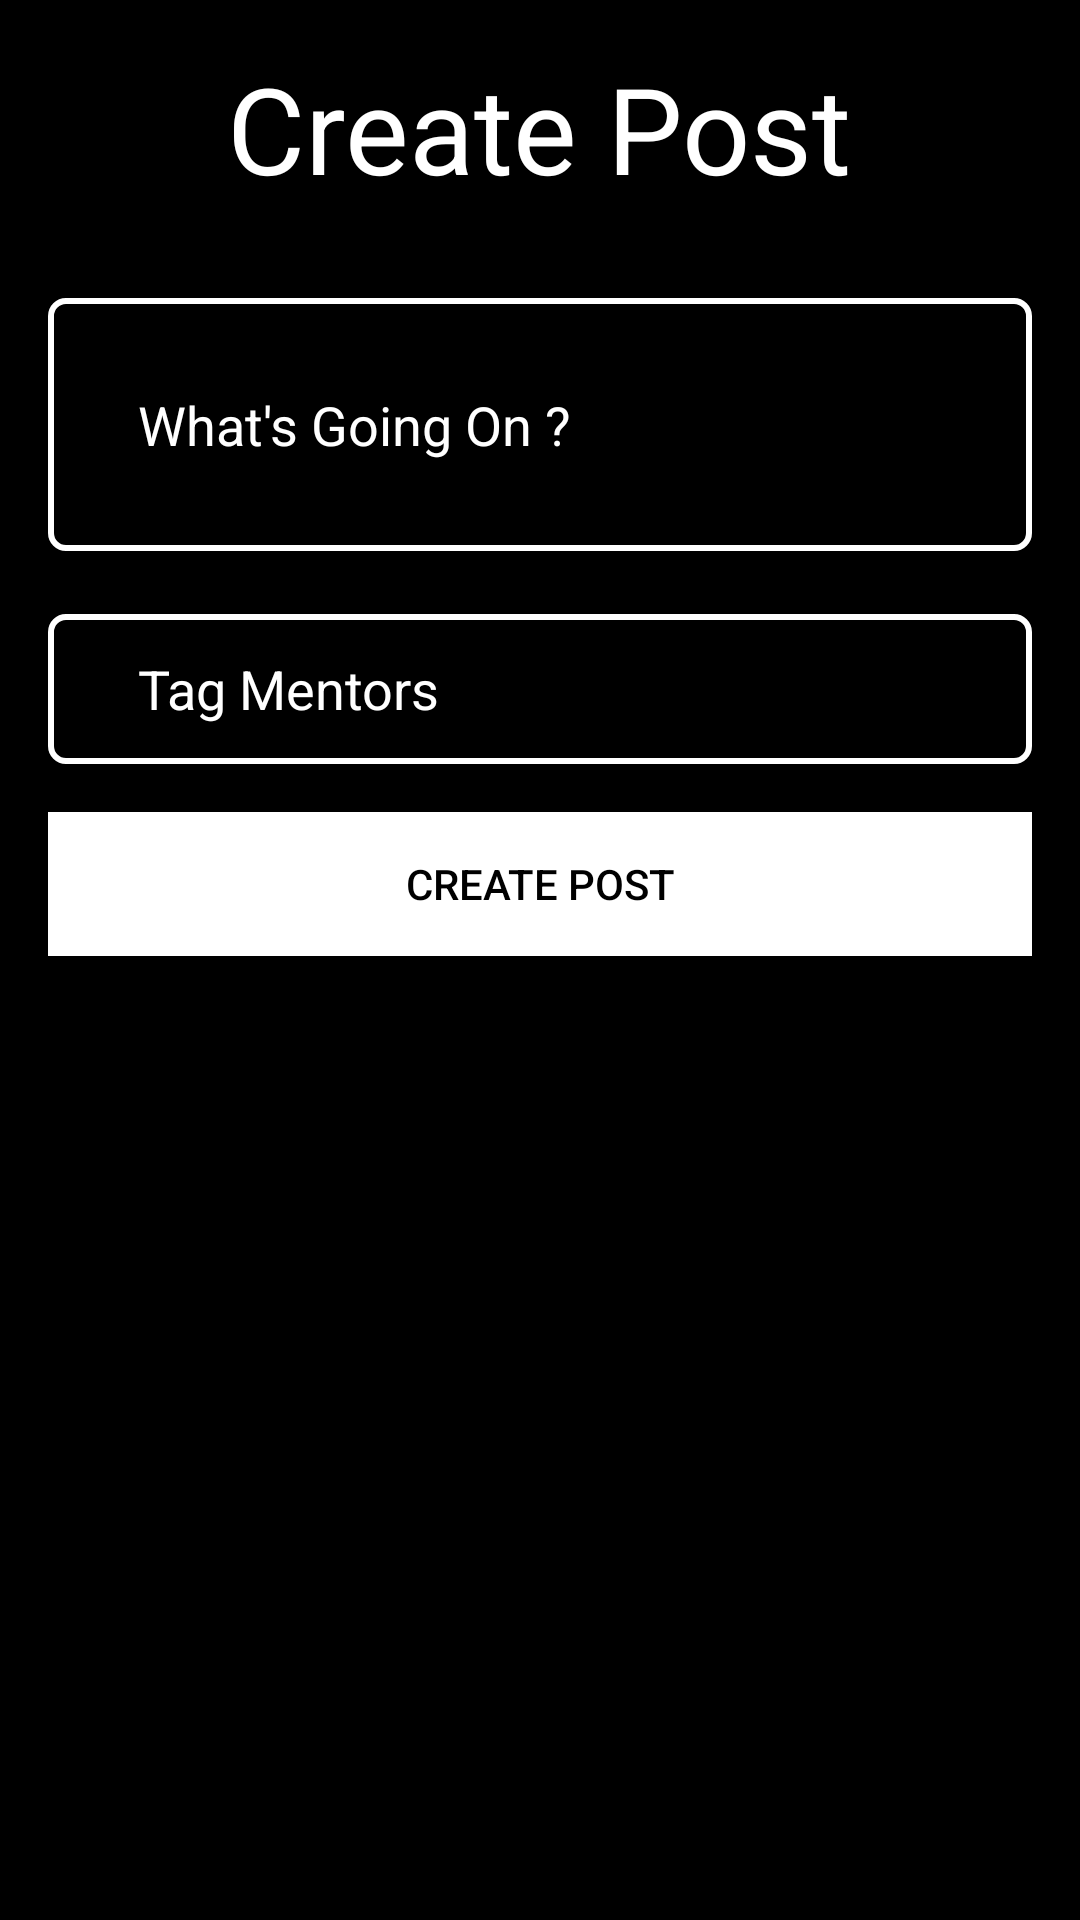

Layout XML and referenced resources for this Android screen:
<!-- AndroidManifest.xml: application theme Theme.AppCompat.DayNight.NoActionBar -->
<!-- res/layout/create_post_layout.xml -->
<?xml version="1.0" encoding="utf-8"?>
<LinearLayout
    xmlns:android="http://schemas.android.com/apk/res/android"
    android:layout_width="300dp"
    android:layout_height="match_parent"
    android:orientation="vertical"
    android:paddingRight="16dp"
    android:paddingLeft="16dp"
    android:paddingTop="16dp"
    android:background="#000000">


    <TextView
        android:layout_width="wrap_content"
        android:layout_height="wrap_content"
        android:text="Create Post"
        android:textColor="@color/white"
        android:textSize="40dp"
        android:layout_gravity="center_horizontal"/>



    
    <EditText
        android:id="@+id/PostContent"
        android:layout_width="match_parent"
        android:layout_height="wrap_content"
        android:layout_marginTop="30dp"
        android:padding="30dp"
        android:hint="What's Going On ?"
        android:textColorHint="#FFFFFF"
        android:textColor="#FFFFFF"
        android:paddingLeft="10dp"
        android:background="@drawable/custom_input"
        android:layout_marginBottom="16dp"/>

    <EditText
        android:id="@+id/tagMentors"
        android:layout_width="match_parent"
        android:layout_height="50dp"
        android:layout_marginTop="5dp"
        android:hint="Tag Mentors"
        android:textColorHint="#FFFFFF"
        android:textColor="#FFFFFF"
        android:paddingLeft="30dp"
        android:background="@drawable/custom_input"
        android:layout_marginBottom="16dp"/>

    
    <Button
        android:id="@+id/createPost_btn"
        android:layout_width="match_parent"
        android:layout_height="wrap_content"
        android:text="Create Post"
        android:textColor="#000000"
        android:background="#FFFFFF"
        android:layout_marginBottom="20dp"/>
</LinearLayout>
<!-- resources referenced by this layout -->
<resources>
  <color name="white">#FFFFFFFF</color>
  <!-- drawable custom_input (drawable) -->
  <?xml version="1.0" encoding="utf-8"?>
  <selector xmlns:android="http://schemas.android.com/apk/res/android">
  
      <item android:state_enabled="true" android:state_focused="true">
          <shape android:shape="rectangle">
              <solid android:color="@color/black"/>
              <corners android:radius="5dp"/>
              <stroke android:color="@color/white" android:width="2dp"/>
  
          </shape>
  
      </item>
  
      <item android:state_enabled="true" >
          <shape android:shape="rectangle">
              <solid android:color="@color/black"/>
              <corners android:radius="5dp"/>
              <stroke android:color="@color/white" android:width="2dp"/>
  
          </shape>
  
      </item>
  
  </selector>
  <color name="black">#FF000000</color>
</resources>
